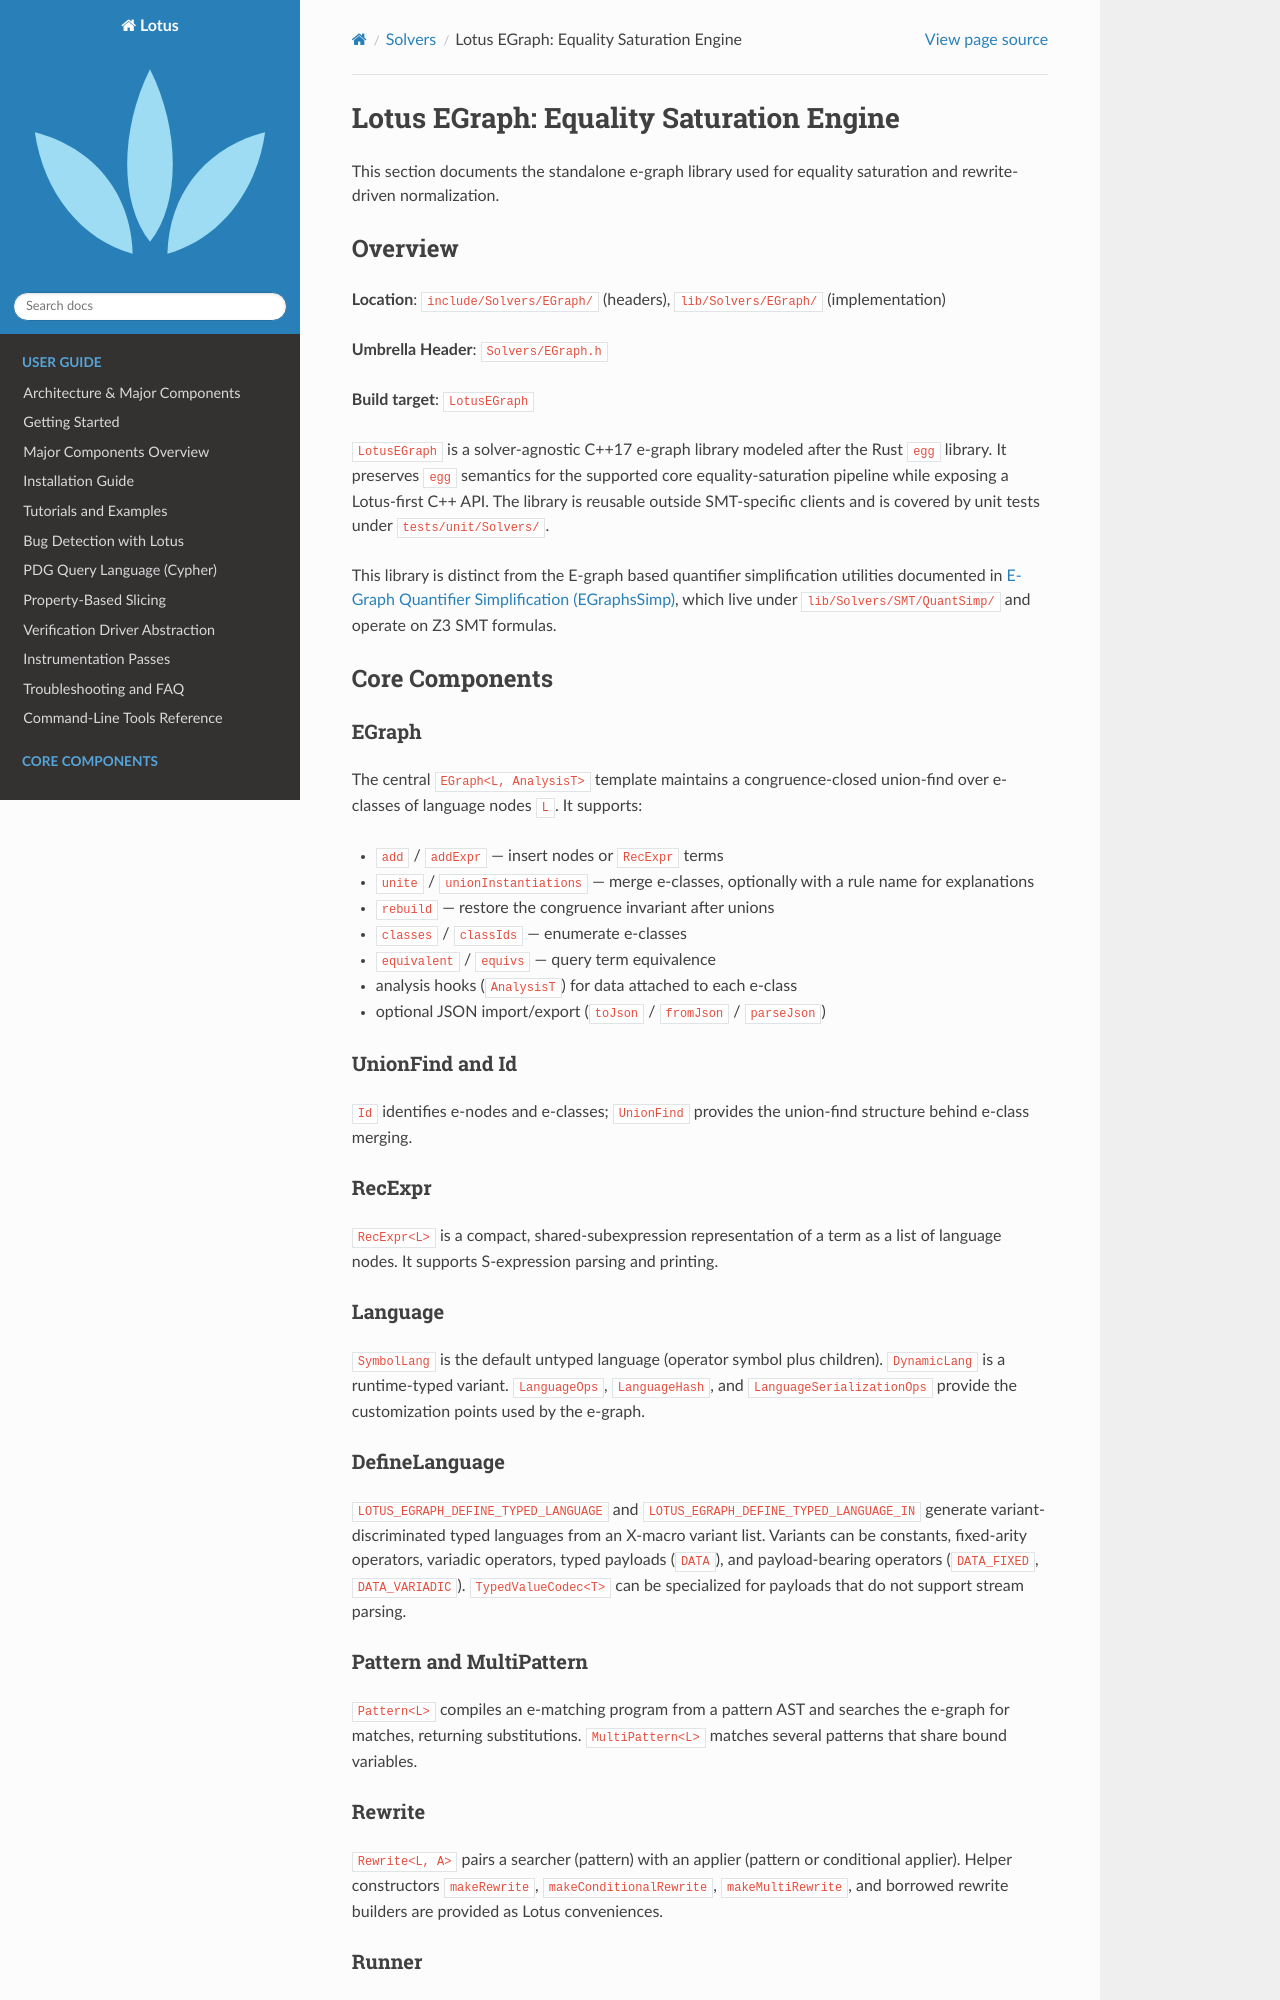

repository: Rexxar-Jack-Remar/lotus · page: solvers/egraph.html · generator: sphinx

Lotus EGraph: Equality Saturation Engine
========================================

This section documents the standalone e-graph library used for equality
saturation and rewrite-driven normalization.

Overview
--------

**Location**: ``include/Solvers/EGraph/`` (headers), ``lib/Solvers/EGraph/``
(implementation)

**Umbrella Header**: ``Solvers/EGraph.h``

**Build target**: ``LotusEGraph``

``LotusEGraph`` is a solver-agnostic C++17 e-graph library modeled after the
Rust ``egg`` library. It preserves ``egg`` semantics for the supported core
equality-saturation pipeline while exposing a Lotus-first C++ API. The library
is reusable outside SMT-specific clients and is covered by unit tests under
``tests/unit/Solvers/``.

This library is distinct from the E-graph based quantifier simplification
utilities documented in :doc:`egraphs_simp`, which live under
``lib/Solvers/SMT/QuantSimp/`` and operate on Z3 SMT formulas.

Core Components
---------------

EGraph
~~~~~~

The central ``EGraph<L, AnalysisT>`` template maintains a congruence-closed
union-find over e-classes of language nodes ``L``. It supports:

- ``add`` / ``addExpr`` — insert nodes or ``RecExpr`` terms
- ``unite`` / ``unionInstantiations`` — merge e-classes, optionally with a
  rule name for explanations
- ``rebuild`` — restore the congruence invariant after unions
- ``classes`` / ``classIds`` — enumerate e-classes
- ``equivalent`` / ``equivs`` — query term equivalence
- analysis hooks (``AnalysisT``) for data attached to each e-class
- optional JSON import/export (``toJson`` / ``fromJson`` / ``parseJson``)

UnionFind and Id
~~~~~~~~~~~~~~~~

``Id`` identifies e-nodes and e-classes; ``UnionFind`` provides the union-find
structure behind e-class merging.

RecExpr
~~~~~~~

``RecExpr<L>`` is a compact, shared-subexpression representation of a term as
a list of language nodes. It supports S-expression parsing and printing.

Language
~~~~~~~~

``SymbolLang`` is the default untyped language (operator symbol plus children).
``DynamicLang`` is a runtime-typed variant. ``LanguageOps``, ``LanguageHash``,
and ``LanguageSerializationOps`` provide the customization points used by the
e-graph.

DefineLanguage
~~~~~~~~~~~~~~

``LOTUS_EGRAPH_DEFINE_TYPED_LANGUAGE`` and
``LOTUS_EGRAPH_DEFINE_TYPED_LANGUAGE_IN`` generate variant-discriminated typed
languages from an X-macro variant list. Variants can be constants, fixed-arity
operators, variadic operators, typed payloads (``DATA``), and payload-bearing
operators (``DATA_FIXED``, ``DATA_VARIADIC``). ``TypedValueCodec<T>`` can be
specialized for payloads that do not support stream parsing.

Pattern and MultiPattern
~~~~~~~~~~~~~~~~~~~~~~~~

``Pattern<L>`` compiles an e-matching program from a pattern AST and searches
the e-graph for matches, returning substitutions. ``MultiPattern<L>`` matches
several patterns that share bound variables.
